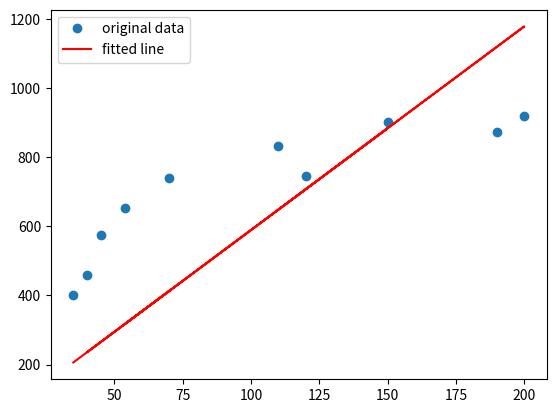

This chart was generated by the following Python code:
"""
Посчитать коэффициент линейной регрессии при заработной плате (zp), используя градиентный спуск (без intercept).
"""

import numpy as np
import scipy.stats as st
import matplotlib.pyplot as plt

x = np.array([35, 45, 190, 200, 40, 70, 54, 150, 120, 110])
y = np.array([401, 574, 874, 919, 459, 739, 653, 902, 746, 832])
n = 10


def mse_(b, y=y, x=x, n=10):
    return np.sum((b * x - y) ** 2) / n


alpha = 1e-6
b0 = 0
b = 0.1
i = 0
D = 1

while (D**2 >= 0.0000000001):
    D = alpha * (2 / n) * np.sum((b * x - y) * x)
    print(D)
    b -= D
    mse = mse_(b)

print('b=', b, 'mse=', mse)

plt.plot(x, y, 'o', label='original data')
plt.plot(x, b0 + b*x, 'r', label='fitted line')
plt.legend()
plt.show()

# b= 5.88947369810789 mse= 56516.86007188938
